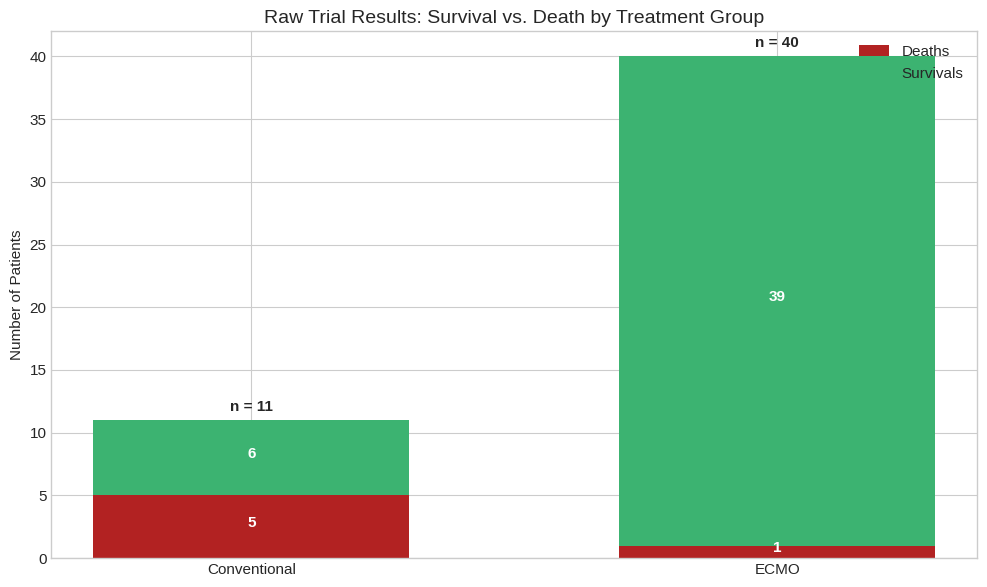
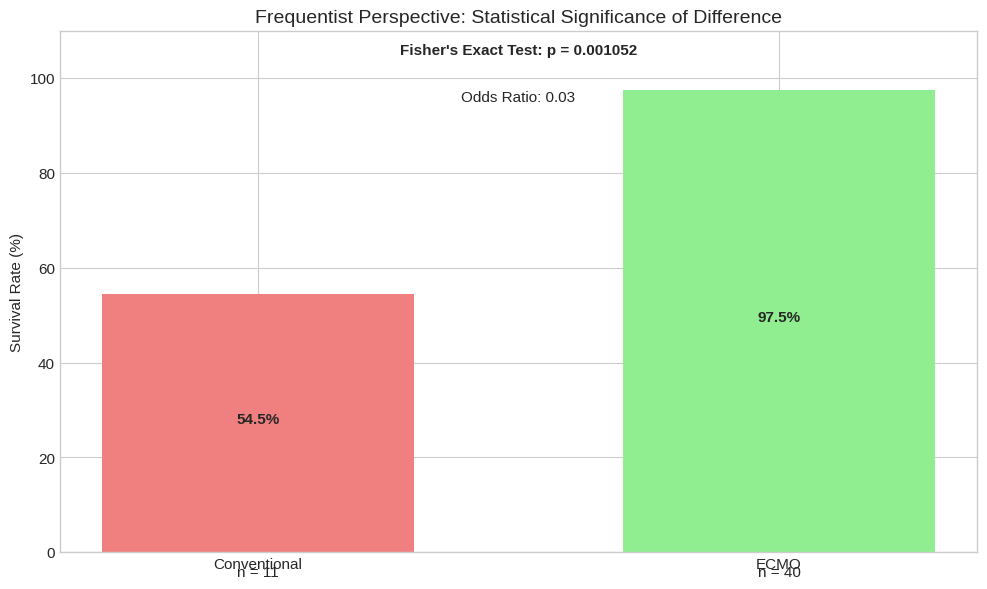
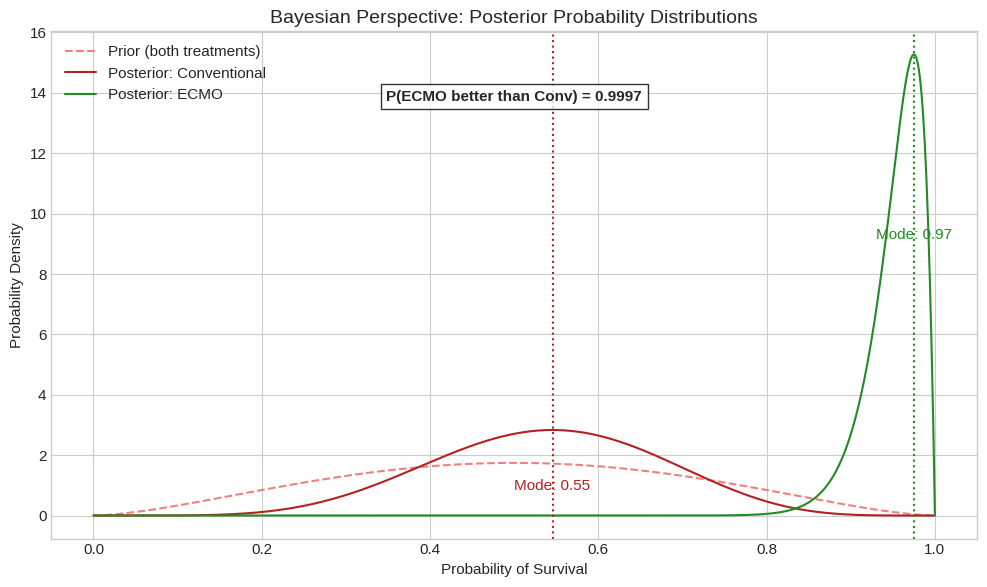
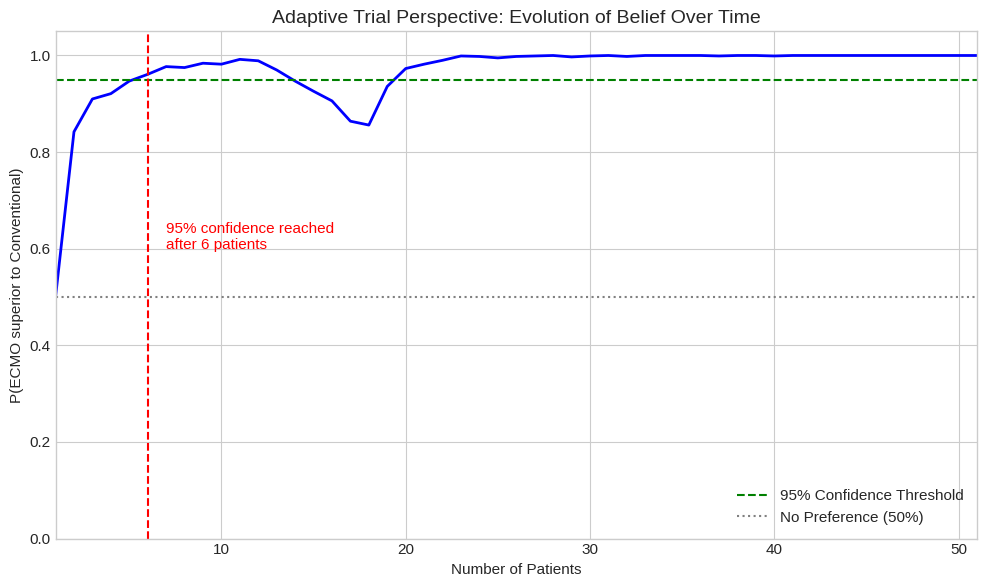
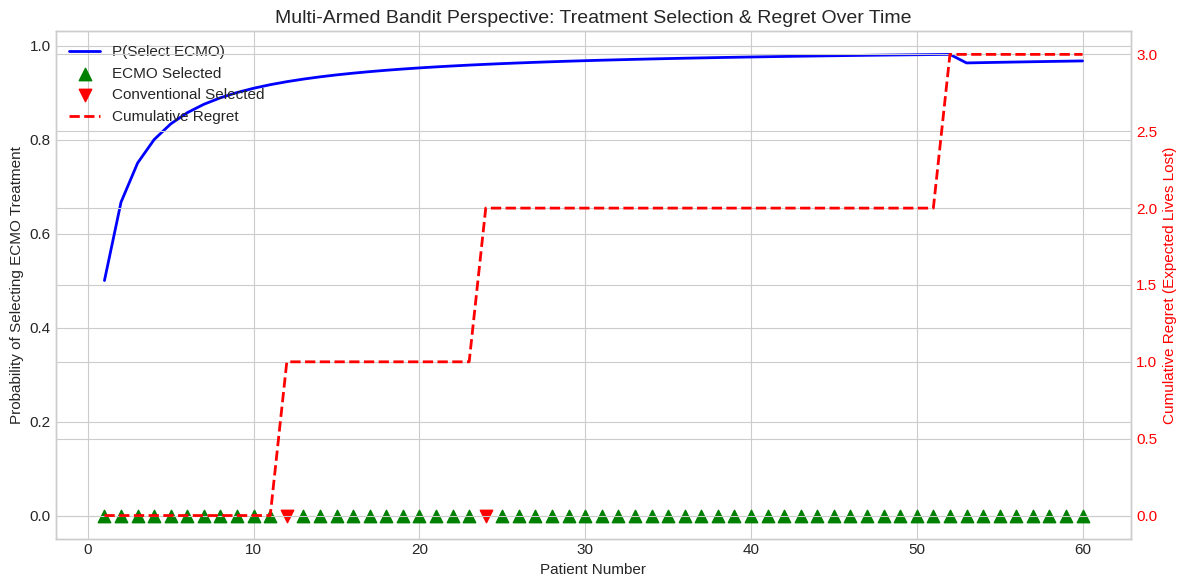
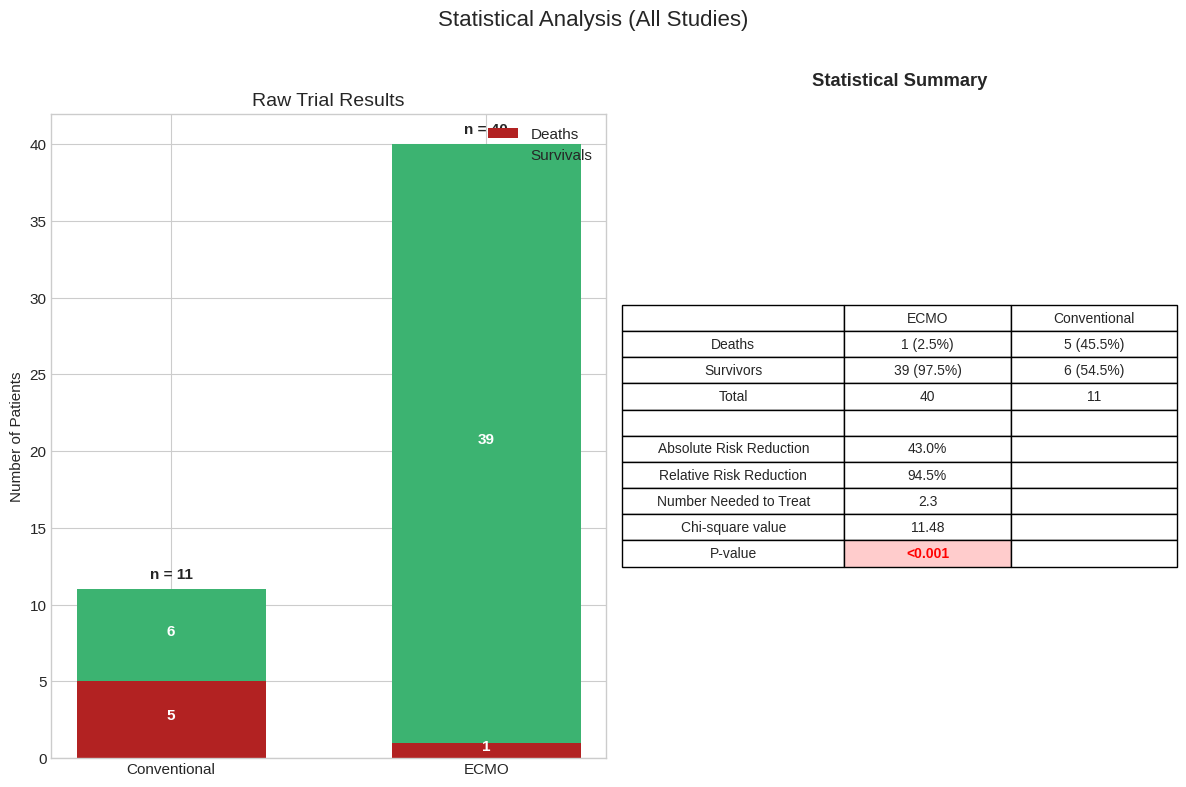
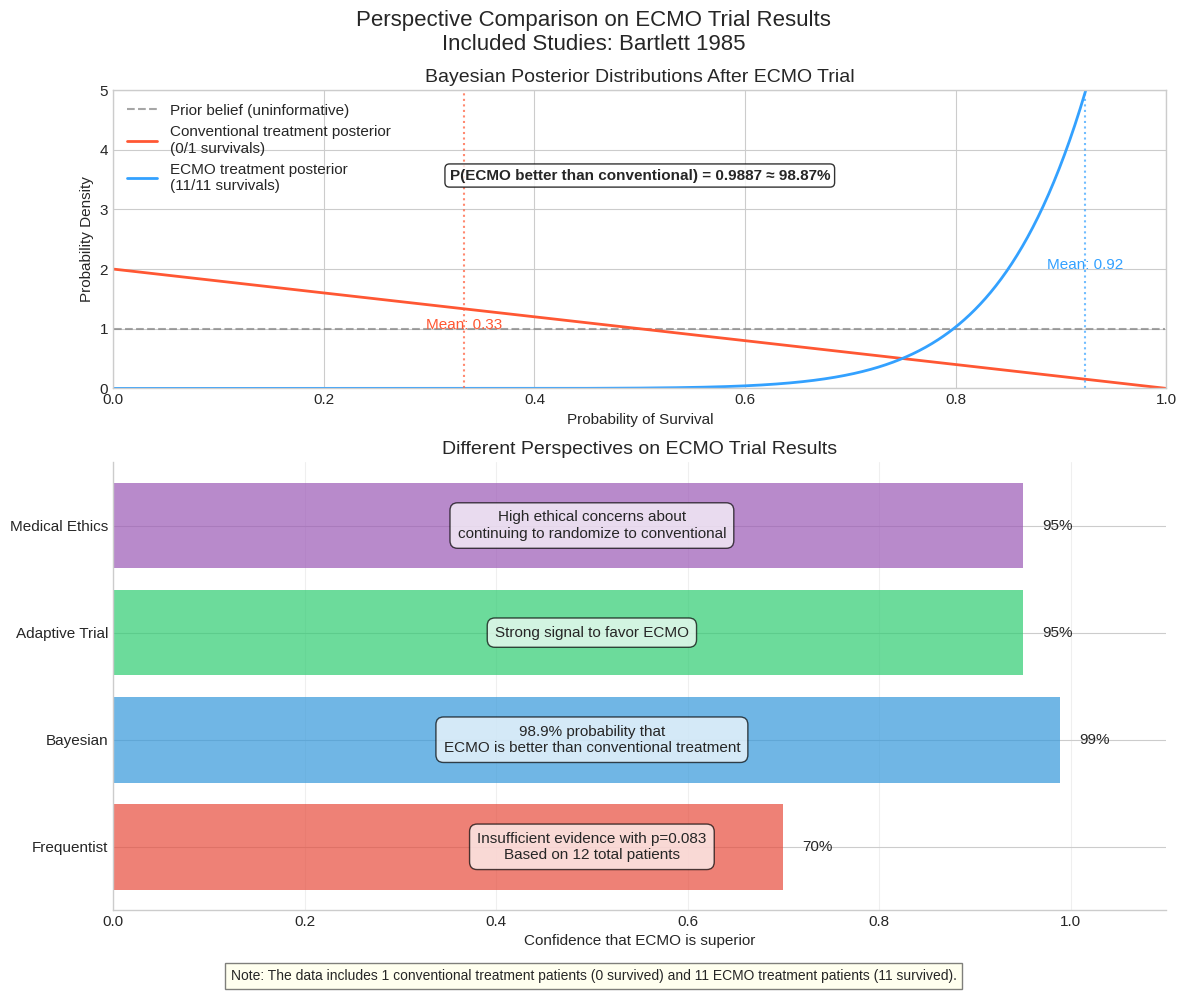
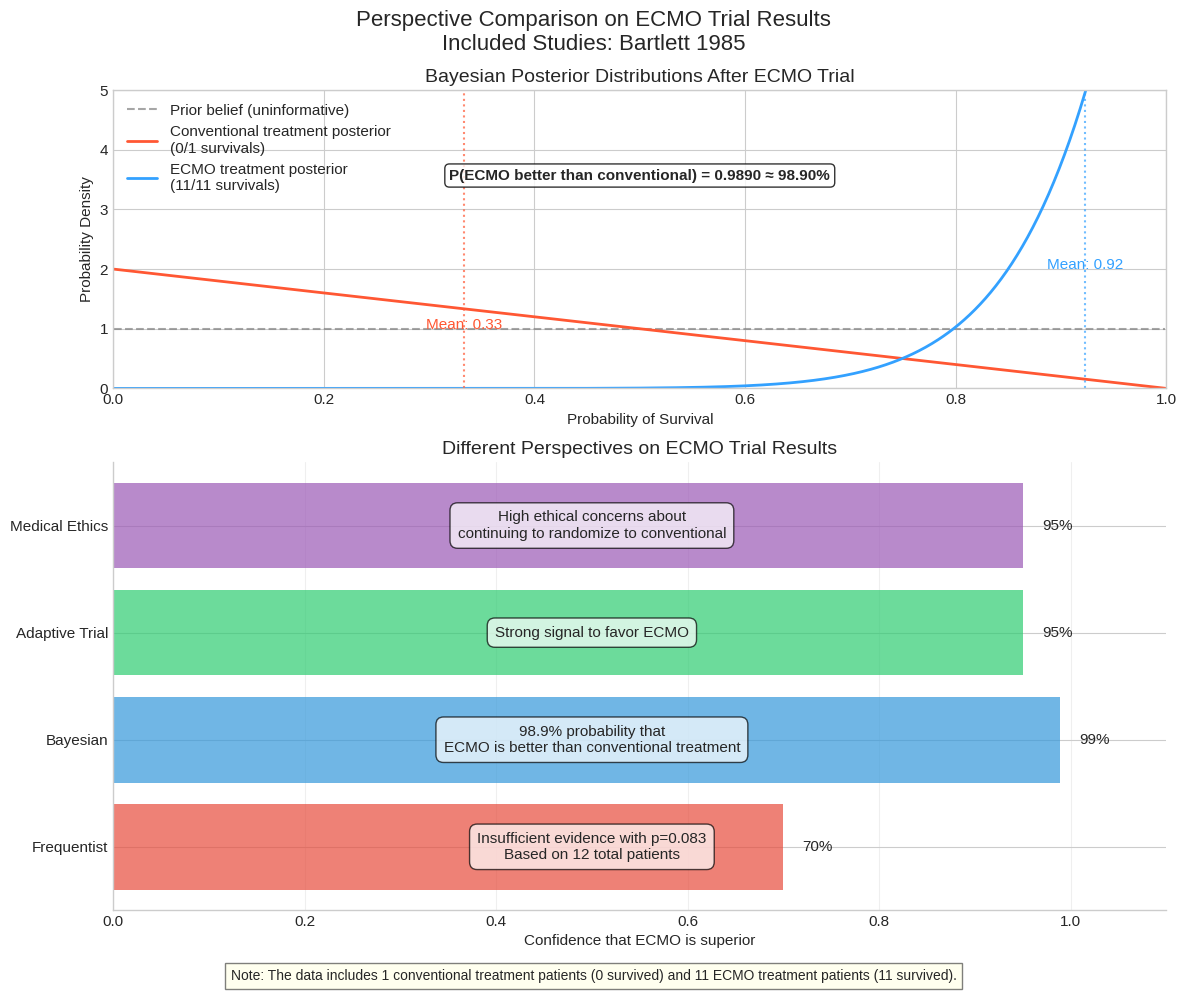
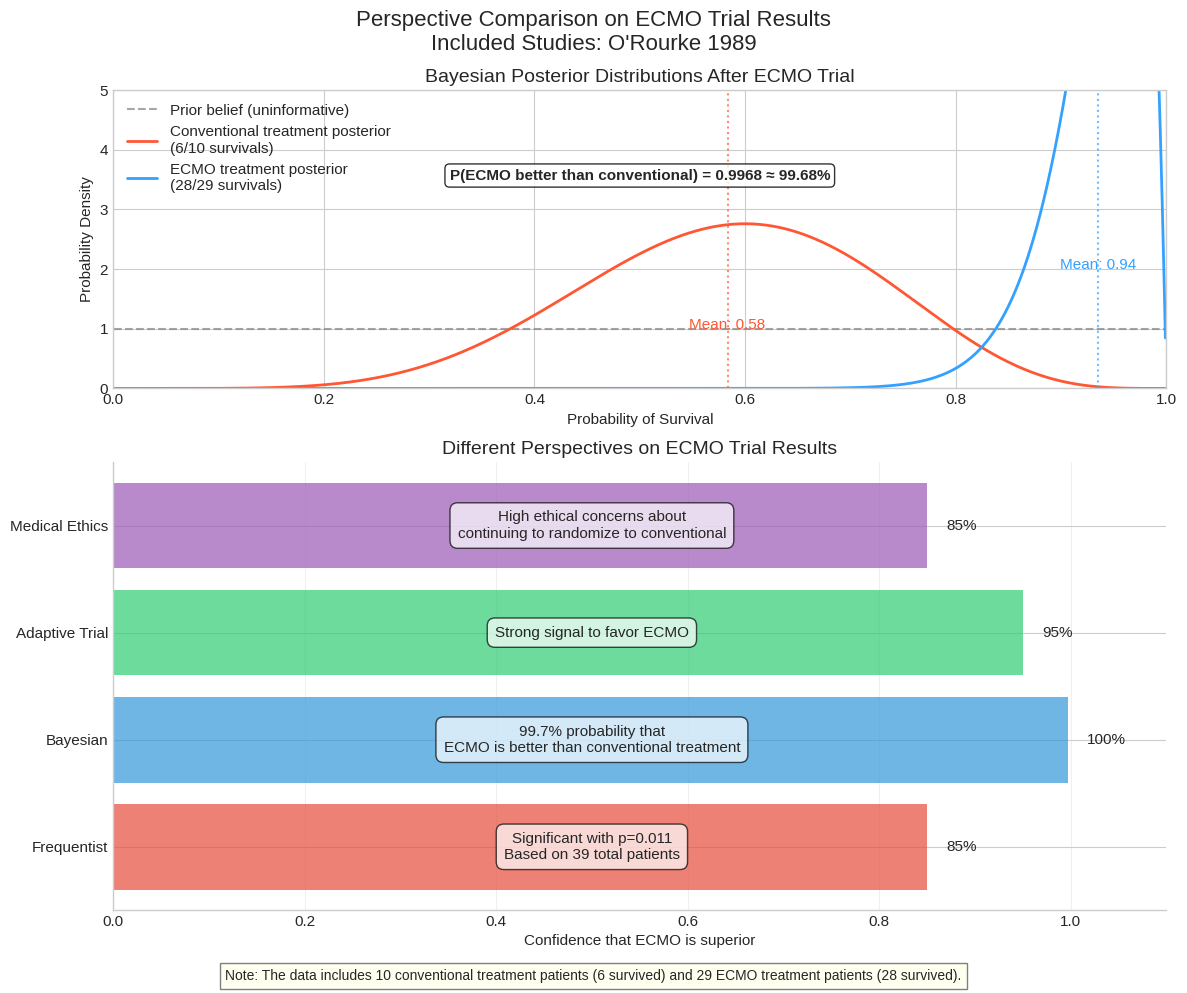
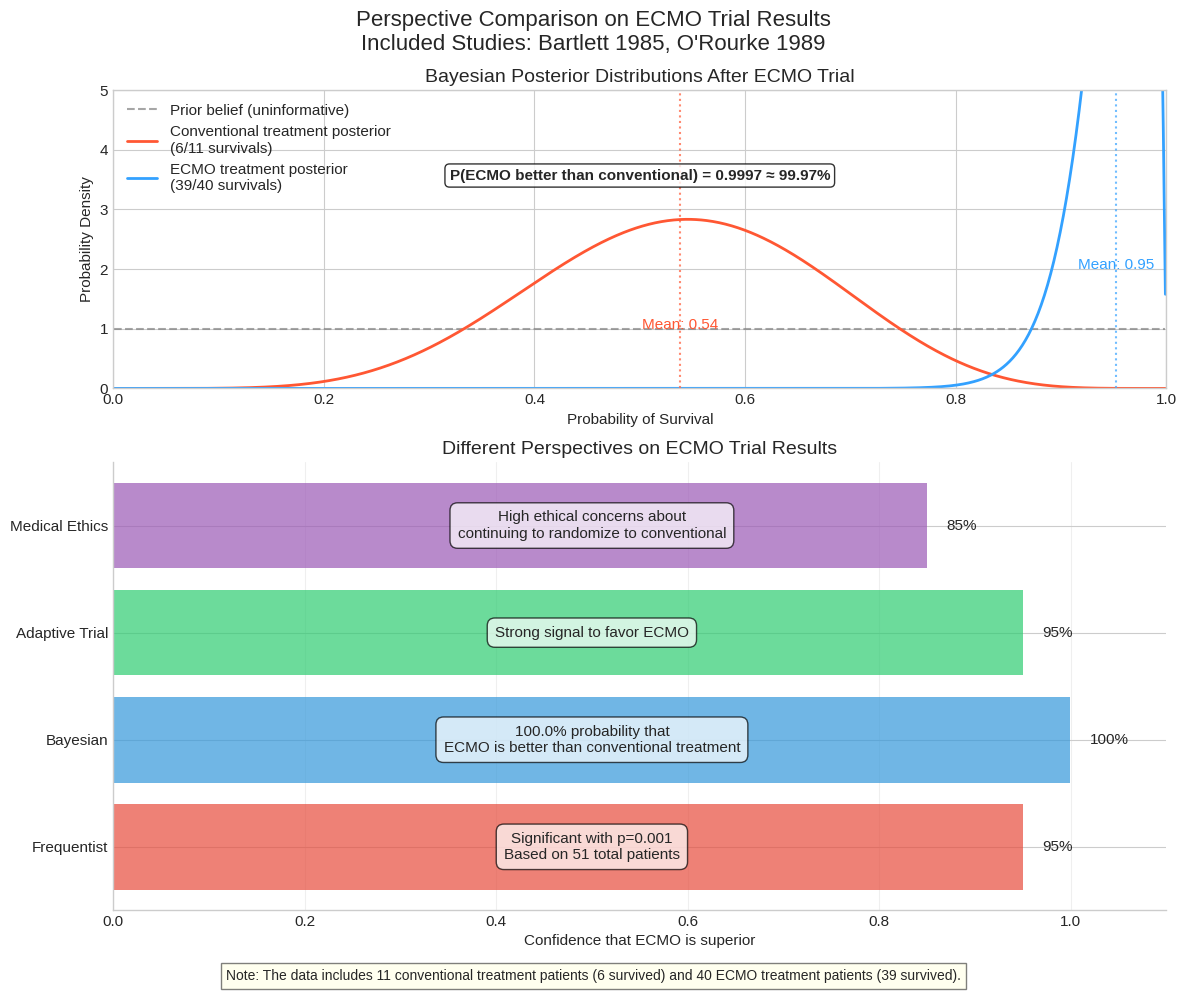

Source code (Python) for these figures, in order:
import matplotlib.gridspec as gridspec
import matplotlib.pyplot as plt
import numpy as np
import seaborn as sns
from scipy import stats

# Set global style
plt.style.use('seaborn-v0_8-whitegrid')
sns.set_palette("colorblind")
plt.rcParams.update({'font.size': 11})

# Dataset from the text
# Study 1: 1 conventional (died), 11 ECMO (all survived)
# After Study 1: 2 conventional (both died), 8 ECMO (all survived)
# Study 2: 9 conventional (4 died, 5 survived), 9 ECMO (all survived)
# Study 2 Phase 2: 20 ECMO (19 survived, 1 died)

# Define the study data in a more structured format
study_data = [
    {"name": "Bartlett 1985", "conventional": {"total": 1, "survived": 0}, "ecmo": {"total": 11, "survived": 11}},
    {"name": "O'Rourke 1989", "conventional": {"total": 10, "survived": 6}, "ecmo": {"total": 29, "survived": 28}},
]


def get_study_data(study_indices=None):
    """
    Get data for specified studies or all studies if none specified.

    Args:
        study_indices: List of indices of studies to include (0-indexed)

    Returns:
        study_data_subset, treatments, outcomes
    """
    if study_indices is None:
        study_indices = list(range(len(study_data)))

    # Get the requested subset of studies
    study_data_subset = [study_data[i] for i in study_indices]

    # Generate treatments and outcomes lists
    treatments = []
    outcomes = []

    # Function to add patients to the lists
    def add_patients(treatment_type, total, survived):
        for i in range(total):
            treatments.append(treatment_type)
            # 1 = survived, 0 = died
            outcomes.append(1 if i < survived else 0)

    # Add patients from each study in sequence
    for study in study_data_subset:
        # Add conventional patients
        add_patients('Conv', study["conventional"]["total"], study["conventional"]["survived"])
        # Add ECMO patients
        add_patients('ECMO', study["ecmo"]["total"], study["ecmo"]["survived"])

    return study_data_subset, treatments, outcomes


def beta_params(mean, std):
    """Convert mean and std to alpha and beta parameters of Beta distribution"""
    variance = std**2
    alpha = mean * (mean * (1 - mean) / variance - 1)
    beta = (1 - mean) * (mean * (1 - mean) / variance - 1)
    return alpha, beta


def plot_raw_results(study_indices=None):
    """
    Plot 1: Raw Results Comparison

    Args:
        study_indices: List of indices of studies to include (0-indexed)
    """
    study_data_subset, _, _ = get_study_data(study_indices)

    # Calculate totals from the structured data
    conventional_total = sum(study["conventional"]["total"] for study in study_data_subset)
    conventional_survived = sum(study["conventional"]["survived"] for study in study_data_subset)
    conventional_deaths = conventional_total - conventional_survived

    ecmo_total = sum(study["ecmo"]["total"] for study in study_data_subset)
    ecmo_survived = sum(study["ecmo"]["survived"] for study in study_data_subset)
    ecmo_deaths = ecmo_total - ecmo_survived

    # Create the plot
    fig, ax = plt.subplots(figsize=(10, 6))

    treatments_labels = ['Conventional', 'ECMO']
    deaths = [conventional_deaths, ecmo_deaths]
    survivals = [conventional_survived, ecmo_survived]

    bar_width = 0.6
    ax.bar(treatments_labels, deaths, bar_width, color='firebrick', label='Deaths')
    ax.bar(treatments_labels, survivals, bar_width, bottom=deaths, color='mediumseagreen', label='Survivals')

    # Add the counts as text on the bars
    for i, v in enumerate(deaths):
        if v > 0:
            ax.text(i, v / 2, str(v), ha='center', color='white', fontweight='bold')
    for i, v in enumerate(survivals):
        if v > 0:
            ax.text(i, deaths[i] + v / 2, str(v), ha='center', color='white', fontweight='bold')

    # Add total numbers at the top of each bar
    for i in range(len(treatments_labels)):
        ax.text(
            i,
            deaths[i] + survivals[i] + 0.5,
            f'n = {deaths[i] + survivals[i]}',
            ha='center',
            va='bottom',
            fontweight='bold',
        )

    # Add title with included studies
    title = 'Raw Trial Results: Survival vs. Death by Treatment Group'
    if study_indices is not None:
        included_studies = [study_data[i]["name"] for i in study_indices]
        title += f"\nIncluded Studies: {', '.join(included_studies)}"

    ax.set_ylabel('Number of Patients')
    ax.set_title(title, fontsize=14)
    ax.legend(loc='upper right')
    plt.tight_layout()
    return fig


def plot_frequentist_perspective(study_indices=None):
    """
    Plot 2: Frequentist Perspective

    Args:
        study_indices: List of indices of studies to include (0-indexed)
    """
    study_data_subset, _, _ = get_study_data(study_indices)

    # Calculate totals from the structured data
    conventional_total = sum(study["conventional"]["total"] for study in study_data_subset)
    conventional_survived = sum(study["conventional"]["survived"] for study in study_data_subset)
    conventional_deaths = conventional_total - conventional_survived

    ecmo_total = sum(study["ecmo"]["total"] for study in study_data_subset)
    ecmo_survived = sum(study["ecmo"]["survived"] for study in study_data_subset)
    ecmo_deaths = ecmo_total - ecmo_survived

    fig, ax = plt.subplots(figsize=(10, 6))

    # Calculate Fisher's exact test
    contingency_table = [[conventional_survived, conventional_deaths], [ecmo_survived, ecmo_deaths]]
    odds_ratio, p_value = stats.fisher_exact(contingency_table)

    # Calculate survival rates
    conventional_rate = conventional_survived / conventional_total * 100 if conventional_total > 0 else 0
    ecmo_rate = ecmo_survived / ecmo_total * 100 if ecmo_total > 0 else 0

    treatments_labels = ['Conventional', 'ECMO']
    bar_width = 0.6

    # Create the bar chart for survival rates
    ax.bar(treatments_labels, [conventional_rate, ecmo_rate], color=['lightcoral', 'lightgreen'], width=bar_width)

    # Add the percentages as text on the bars
    if conventional_rate > 0:
        ax.text(0, conventional_rate / 2, f"{conventional_rate:.1f}%", ha='center', fontweight='bold')
    if ecmo_rate > 0:
        ax.text(1, ecmo_rate / 2, f"{ecmo_rate:.1f}%", ha='center', fontweight='bold')

    # Add sample sizes beneath the bars
    ax.text(0, -5, f"n = {conventional_total}", ha='center')
    ax.text(1, -5, f"n = {ecmo_total}", ha='center')

    # Add p-value information
    p_value_text = f"Fisher's Exact Test: p = {p_value:.6f}"
    if p_value < 0.001:
        p_value_text = "Fisher's Exact Test: p < 0.001"
    ax.text(0.5, 105, p_value_text, ha='center', fontweight='bold')
    ax.text(0.5, 95, f"Odds Ratio: {odds_ratio:.2f}", ha='center')

    # Add title with included studies
    title = 'Frequentist Perspective: Statistical Significance of Difference'
    if study_indices is not None:
        included_studies = [study_data[i]["name"] for i in study_indices]
        title += f"\nIncluded Studies: {', '.join(included_studies)}"

    ax.set_ylabel('Survival Rate (%)')
    ax.set_title(title, fontsize=14)
    ax.set_ylim(0, 110)
    plt.tight_layout()
    return fig


def plot_bayesian_perspective(study_indices=None):
    """
    Plot 3: Bayesian Perspective

    Args:
        study_indices: List of indices of studies to include (0-indexed)
    """
    study_data_subset, _, _ = get_study_data(study_indices)

    # Calculate totals from the structured data
    conventional_total = sum(study["conventional"]["total"] for study in study_data_subset)
    conventional_survived = sum(study["conventional"]["survived"] for study in study_data_subset)
    conventional_deaths = conventional_total - conventional_survived

    ecmo_total = sum(study["ecmo"]["total"] for study in study_data_subset)
    ecmo_survived = sum(study["ecmo"]["survived"] for study in study_data_subset)
    ecmo_deaths = ecmo_total - ecmo_survived

    fig, ax = plt.subplots(figsize=(10, 6))

    # Prior (weak, assuming ~50% chance of success with some uncertainty)
    prior_mean = 0.5
    prior_std = 0.2
    prior_alpha, prior_beta = beta_params(prior_mean, prior_std)

    # Likelihood from data
    conv_alpha = conventional_survived + 1  # +1 for prior
    conv_beta = conventional_deaths + 1  # +1 for prior
    ecmo_alpha = ecmo_survived + 1  # +1 for prior
    ecmo_beta = ecmo_deaths + 1  # +1 for prior

    # Calculate posterior distributions
    x = np.linspace(0, 1, 1000)
    prior_dist = stats.beta.pdf(x, prior_alpha, prior_beta)

    conv_posterior = stats.beta.pdf(x, conv_alpha, conv_beta)
    ecmo_posterior = stats.beta.pdf(x, ecmo_alpha, ecmo_beta)

    # Plot the Bayesian analysis
    ax.plot(x, prior_dist, 'lightcoral', linestyle='--', label='Prior (both treatments)')
    ax.plot(x, conv_posterior, 'firebrick', label='Posterior: Conventional')
    ax.plot(x, ecmo_posterior, 'forestgreen', label='Posterior: ECMO')

    # Find the modes of the posteriors for labeling
    conv_mode = x[np.argmax(conv_posterior)]
    ecmo_mode = x[np.argmax(ecmo_posterior)]

    # Add vertical lines at the modes
    ax.axvline(conv_mode, color='firebrick', linestyle=':')
    ax.axvline(ecmo_mode, color='forestgreen', linestyle=':')

    # Add text labels for the modes
    ax.text(conv_mode, max(conv_posterior) * 0.3, f"Mode: {conv_mode:.2f}", ha='center', color='firebrick')
    ax.text(ecmo_mode, max(ecmo_posterior) * 0.6, f"Mode: {ecmo_mode:.2f}", ha='center', color='forestgreen')

    # Calculate the probability that ECMO is better than conventional
    ecmo_better_prob = np.mean(
        [
            1 if e > c else 0
            for e, c in zip(
                np.random.beta(ecmo_alpha, ecmo_beta, 100000), np.random.beta(conv_alpha, conv_beta, 100000)
            )
        ]
    )

    # Add the probability text
    ax.text(
        0.5,
        max(ecmo_posterior) * 0.9,
        f"P(ECMO better than Conv) = {ecmo_better_prob:.4f}",
        ha='center',
        fontweight='bold',
        bbox=dict(facecolor='white', alpha=0.8),
    )

    # Add title with included studies
    title = 'Bayesian Perspective: Posterior Probability Distributions'
    if study_indices is not None:
        included_studies = [study_data[i]["name"] for i in study_indices]
        title += f"\nIncluded Studies: {', '.join(included_studies)}"

    ax.set_xlabel('Probability of Survival')
    ax.set_ylabel('Probability Density')
    ax.set_title(title, fontsize=14)
    ax.legend(loc='upper left')
    plt.tight_layout()
    return fig


def plot_adaptive_trial_perspective(study_indices=None):
    """
    Plot 4: Adaptive Trial Perspective

    Args:
        study_indices: List of indices of studies to include (0-indexed)
    """
    _, treatments, outcomes = get_study_data(study_indices)

    fig, ax = plt.subplots(figsize=(10, 6))

    # Simulate the adaptive trial process
    ecmo_wins = 0
    conv_wins = 0
    ecmo_prob = []
    patient_num = []

    for i, (treat, outcome) in enumerate(zip(treatments, outcomes)):
        if treat == 'ECMO' and outcome == 1:
            ecmo_wins += 1
        elif treat == 'ECMO' and outcome == 0:
            pass  # ECMO loss, no adjustment
        elif treat == 'Conv' and outcome == 1:
            conv_wins += 1
        elif treat == 'Conv' and outcome == 0:
            pass  # Conv loss, no adjustment

        ecmo_count = treatments[: i + 1].count('ECMO')
        conv_count = treatments[: i + 1].count('Conv')

        # Calculate probability of selecting ECMO as better (simplified)
        if ecmo_count > 0 and conv_count > 0:
            p_ecmo_better = np.mean(
                [
                    1 if e > c else 0
                    for e, c in zip(
                        np.random.beta(ecmo_wins + 1, ecmo_count - ecmo_wins + 1, 1000),
                        np.random.beta(conv_wins + 1, conv_count - conv_wins + 1, 1000),
                    )
                ]
            )
        else:
            p_ecmo_better = 0.5  # Start with no preference

        ecmo_prob.append(p_ecmo_better)
        patient_num.append(i + 1)

    # Plot the evolution of belief in ECMO superiority
    ax.plot(patient_num, ecmo_prob, 'b-', linewidth=2)
    ax.axhline(y=0.95, color='green', linestyle='--', label='95% Confidence Threshold')
    ax.axhline(y=0.5, color='gray', linestyle=':', label='No Preference (50%)')

    # Find where the probability first exceeds 95%
    if any(p >= 0.95 for p in ecmo_prob):
        cross_idx = next(i for i, p in enumerate(ecmo_prob) if p >= 0.95)
        cross_patient = patient_num[cross_idx]
        ax.axvline(x=cross_patient, color='red', linestyle='--')
        ax.text(
            cross_patient + 1, 0.6, f"95% confidence reached\nafter {cross_patient} patients", ha='left', color='red'
        )

    # Add title with included studies
    title = 'Adaptive Trial Perspective: Evolution of Belief Over Time'
    if study_indices is not None:
        included_studies = [study_data[i]["name"] for i in study_indices]
        title += f"\nIncluded Studies: {', '.join(included_studies)}"

    ax.set_xlabel('Number of Patients')
    ax.set_ylabel('P(ECMO superior to Conventional)')
    ax.set_title(title, fontsize=14)
    ax.legend(loc='lower right')
    ax.set_ylim(0, 1.05)
    ax.set_xlim(1, len(patient_num))
    plt.tight_layout()
    return fig


def plot_bandit_perspective(study_indices=None):
    """
    Plot 5: Multi-Armed Bandit Perspective

    Args:
        study_indices: List of indices of studies to include (0-indexed)
    """
    study_data_subset, _, _ = get_study_data(study_indices)

    # Calculate survival rates for the selected subset
    conventional_total = sum(study["conventional"]["total"] for study in study_data_subset)
    conventional_survived = sum(study["conventional"]["survived"] for study in study_data_subset)
    conventional_survival_rate = conventional_survived / conventional_total if conventional_total > 0 else 0

    ecmo_total = sum(study["ecmo"]["total"] for study in study_data_subset)
    ecmo_survived = sum(study["ecmo"]["survived"] for study in study_data_subset)
    ecmo_survival_rate = ecmo_survived / ecmo_total if ecmo_total > 0 else 0

    fig, ax = plt.subplots(figsize=(12, 6))

    # Simulate a Win-Stay, Lose-Shift bandit algorithm
    balls_in_urn = {'ECMO': 1, 'Conv': 1}
    prob_ecmo = []
    treatment_choices = []
    cumulative_lives_saved = []
    lives_saved = 0
    lives_that_could_be_saved = 0

    # Track the selections for visualization
    ecmo_selections = []
    conv_selections = []

    # Run the simulation
    np.random.seed(42)  # For reproducibility
    for i in range(60):  # Simulate 60 patients
        # Current probability of selection
        p_ecmo = balls_in_urn['ECMO'] / (balls_in_urn['ECMO'] + balls_in_urn['Conv'])
        prob_ecmo.append(p_ecmo)

        # Select treatment based on current probabilities
        if np.random.random() < p_ecmo:
            treatment = 'ECMO'
            ecmo_selections.append(i)
        else:
            treatment = 'Conv'
            conv_selections.append(i)

        treatment_choices.append(treatment)

        # Determine outcome based on real-world probabilities
        if treatment == 'ECMO':
            outcome = 1 if np.random.random() < ecmo_survival_rate else 0
        else:
            outcome = 1 if np.random.random() < conventional_survival_rate else 0

        # Update based on Win-Stay, Lose-Shift logic
        if outcome == 1:  # Success
            balls_in_urn[treatment] += 1
            lives_saved += 1
        else:  # Failure
            other_treatment = 'Conv' if treatment == 'ECMO' else 'ECMO'
            balls_in_urn[other_treatment] += 1

        lives_that_could_be_saved += 1 if np.random.random() < ecmo_survival_rate else 0
        cumulative_lives_saved.append(lives_saved)

    # Calculate the regret
    optimal_strategy = np.random.binomial(1, ecmo_survival_rate, size=60).cumsum()
    regret = optimal_strategy - np.array(cumulative_lives_saved)

    # Plot the bandit simulation results
    ax.plot(range(1, len(prob_ecmo) + 1), prob_ecmo, 'b-', linewidth=2, label='P(Select ECMO)')

    # Mark the selections on the x-axis
    ax.scatter(
        np.array(ecmo_selections) + 1,
        [0] * len(ecmo_selections),
        marker='^',
        color='green',
        s=80,
        label='ECMO Selected',
    )
    ax.scatter(
        np.array(conv_selections) + 1,
        [0] * len(conv_selections),
        marker='v',
        color='red',
        s=80,
        label='Conventional Selected',
    )

    # Plot the regret
    ax_twin = ax.twinx()
    ax_twin.plot(range(1, len(regret) + 1), regret, 'r--', linewidth=2, label='Cumulative Regret')
    ax_twin.set_ylabel('Cumulative Regret (Expected Lives Lost)', color='red')
    ax_twin.tick_params(axis='y', labelcolor='red')

    # Add title with included studies
    title = 'Multi-Armed Bandit Perspective: Treatment Selection & Regret Over Time'
    if study_indices is not None:
        included_studies = [study_data[i]["name"] for i in study_indices]
        title += f"\nIncluded Studies: {', '.join(included_studies)}"

    ax.set_xlabel('Patient Number')
    ax.set_ylabel('Probability of Selecting ECMO Treatment')
    ax.set_title(title, fontsize=14)

    # Create combined legend
    lines1, labels1 = ax.get_legend_handles_labels()
    lines2, labels2 = ax_twin.get_legend_handles_labels()
    ax.legend(lines1 + lines2, labels1 + labels2, loc='upper left')

    plt.tight_layout()
    return fig


def create_statistical_summary(study_indices=None):
    """
    Create a statistical summary table figure for the specified studies

    Args:
        study_indices: List of indices of studies to include (0-indexed)
    """
    study_data_subset, _, _ = get_study_data(study_indices)

    # Calculate totals from the structured data
    conventional_total = sum(study["conventional"]["total"] for study in study_data_subset)
    conventional_survived = sum(study["conventional"]["survived"] for study in study_data_subset)
    conventional_deaths = conventional_total - conventional_survived

    ecmo_total = sum(study["ecmo"]["total"] for study in study_data_subset)
    ecmo_survived = sum(study["ecmo"]["survived"] for study in study_data_subset)
    ecmo_deaths = ecmo_total - ecmo_survived

    # Calculate mortality rates
    ecmo_mortality = (ecmo_deaths / ecmo_total * 100) if ecmo_total > 0 else 0
    conventional_mortality = (conventional_deaths / conventional_total * 100) if conventional_total > 0 else 0

    # Calculate risk metrics
    absolute_risk_reduction = (
        conventional_mortality - ecmo_mortality if conventional_total > 0 and ecmo_total > 0 else 0
    )
    relative_risk_reduction = (
        (absolute_risk_reduction / conventional_mortality * 100) if conventional_mortality > 0 else 0
    )
    nnt = 100 / absolute_risk_reduction if absolute_risk_reduction > 0 else float('inf')

    # Chi-square test
    if conventional_total > 0 and ecmo_total > 0:
        contingency_table = [[conventional_survived, conventional_deaths], [ecmo_survived, ecmo_deaths]]
        chi2, p_value, _, _ = stats.chi2_contingency(contingency_table)
    else:
        chi2, p_value = 0, 1

    # Create figure with gridspec
    fig = plt.figure(figsize=(12, 8))
    gs = gridspec.GridSpec(1, 2, width_ratios=[1, 1])

    # Left side: Bar chart (similar to plot_raw_results)
    ax1 = fig.add_subplot(gs[0, 0])

    treatments_labels = ['Conventional', 'ECMO']
    deaths = [conventional_deaths, ecmo_deaths]
    survivals = [conventional_survived, ecmo_survived]

    bar_width = 0.6
    ax1.bar(treatments_labels, deaths, bar_width, color='firebrick', label='Deaths')
    ax1.bar(treatments_labels, survivals, bar_width, bottom=deaths, color='mediumseagreen', label='Survivals')

    # Add the counts as text on the bars
    for i, v in enumerate(deaths):
        if v > 0:
            ax1.text(i, v / 2, str(v), ha='center', color='white', fontweight='bold')
    for i, v in enumerate(survivals):
        if v > 0:
            ax1.text(i, deaths[i] + v / 2, str(v), ha='center', color='white', fontweight='bold')

    # Add total numbers at the top of each bar
    for i in range(len(treatments_labels)):
        ax1.text(
            i,
            deaths[i] + survivals[i] + 0.5,
            f'n = {deaths[i] + survivals[i]}',
            ha='center',
            va='bottom',
            fontweight='bold',
        )

    ax1.set_ylabel('Number of Patients')
    ax1.set_title('Raw Trial Results', fontsize=14)
    ax1.legend(loc='upper right')

    # Right side: Statistical summary table
    ax2 = fig.add_subplot(gs[0, 1])
    ax2.axis('tight')
    ax2.axis('off')

    table_data = [
        ["", "ECMO", "Conventional"],
        ["Deaths", f"{ecmo_deaths} ({ecmo_mortality:.1f}%)", f"{conventional_deaths} ({conventional_mortality:.1f}%)"],
        [
            "Survivors",
            f"{ecmo_survived} ({100-ecmo_mortality:.1f}%)",
            f"{conventional_survived} ({100-conventional_mortality:.1f}%)",
        ],
        ["Total", f"{ecmo_total}", f"{conventional_total}"],
        ["", "", ""],
        ["Absolute Risk Reduction", f"{absolute_risk_reduction:.1f}%", ""],
        ["Relative Risk Reduction", f"{relative_risk_reduction:.1f}%", ""],
        ["Number Needed to Treat", f"{nnt:.1f}" if nnt != float('inf') else "∞", ""],
        ["Chi-square value", f"{chi2:.2f}", ""],
        ["P-value", f"{p_value:.6f}" if p_value >= 0.001 else "<0.001", ""],
    ]

    table = ax2.table(cellText=table_data, loc='center', cellLoc='center', colWidths=[0.4, 0.3, 0.3])
    table.auto_set_font_size(False)
    table.set_fontsize(10)
    table.scale(1, 1.5)

    # Highlight p-value
    p_value_cell = table._cells[(9, 1)]
    p_value_cell.set_facecolor('#ffcccc')
    p_value_cell.set_text_props(weight='bold', color='red')

    # Title for table and overall figure
    ax2.set_title('Statistical Summary', fontweight='bold', pad=20)

    # Add title with included studies
    if study_indices is not None:
        included_studies = [study_data[i]["name"] for i in study_indices]
        fig.suptitle(f"Statistical Analysis\nIncluded Studies: {', '.join(included_studies)}", fontsize=16)
    else:
        fig.suptitle("Statistical Analysis (All Studies)", fontsize=16)

    plt.tight_layout()
    plt.subplots_adjust(top=0.85)
    return fig


def plot_perspective_comparison(study_indices=None):
    """
    Plot 6: Perspective Comparison - showing Bayesian posteriors and different statistical perspectives

    Args:
        study_indices: List of indices of studies to include (0-indexed)
    """
    # Get the data for the specified studies
    if study_indices is None or len(study_indices) == 0:
        # Default to just the first ECMO trial
        study_indices = [0]

    study_data_subset = [study_data[i] for i in study_indices]

    # Calculate totals from the specified studies
    conventional_total = sum(study["conventional"]["total"] for study in study_data_subset)
    conventional_survived = sum(study["conventional"]["survived"] for study in study_data_subset)

    ecmo_total = sum(study["ecmo"]["total"] for study in study_data_subset)
    ecmo_survived = sum(study["ecmo"]["survived"] for study in study_data_subset)

    # Set up the figure with two subplots
    fig = plt.figure(figsize=(12, 10))
    gs = gridspec.GridSpec(2, 1, height_ratios=[1, 1.5])

    # Set a consistent style
    plt.style.use('seaborn-v0_8-pastel')

    # Prior parameters (assuming a Beta(1,1) prior which is uniform)
    prior_alpha = 1
    prior_beta = 1

    # Posterior parameters
    conventional_posterior_alpha = prior_alpha + conventional_survived
    conventional_posterior_beta = prior_beta + (conventional_total - conventional_survived)

    ecmo_posterior_alpha = prior_alpha + ecmo_survived
    ecmo_posterior_beta = prior_beta + (ecmo_total - ecmo_survived)

    # Range of values for survival probability
    p = np.linspace(0.001, 0.999, 1000)

    # Calculate prior and posterior distributions
    prior = stats.beta(prior_alpha, prior_beta).pdf(p)
    conventional_posterior = stats.beta(conventional_posterior_alpha, conventional_posterior_beta).pdf(p)
    ecmo_posterior = stats.beta(ecmo_posterior_alpha, ecmo_posterior_beta).pdf(p)

    # Calculate probability that ECMO is better than conventional treatment
    samples = 100000
    conventional_samples = stats.beta(conventional_posterior_alpha, conventional_posterior_beta).rvs(samples)
    ecmo_samples = stats.beta(ecmo_posterior_alpha, ecmo_posterior_beta).rvs(samples)
    prob_ecmo_better = np.mean(ecmo_samples > conventional_samples)

    # First subplot - Posterior distributions
    ax1 = plt.subplot(gs[0])
    ax1.plot(p, prior, '--', color='gray', alpha=0.7, label='Prior belief (uninformative)')
    ax1.plot(
        p,
        conventional_posterior,
        color='#FF5733',
        linewidth=2,
        label=f'Conventional treatment posterior\n({conventional_survived}/{conventional_total} survivals)',
    )
    ax1.plot(
        p,
        ecmo_posterior,
        color='#33A1FF',
        linewidth=2,
        label=f'ECMO treatment posterior\n({ecmo_survived}/{ecmo_total} survivals)',
    )

    # Calculate posterior means
    conv_mean = conventional_posterior_alpha / (conventional_posterior_alpha + conventional_posterior_beta)
    ecmo_mean = ecmo_posterior_alpha / (ecmo_posterior_alpha + ecmo_posterior_beta)

    # Add vertical lines at the means
    ax1.axvline(conv_mean, color='#FF5733', linestyle=':', alpha=0.7)
    ax1.axvline(ecmo_mean, color='#33A1FF', linestyle=':', alpha=0.7)

    # Add text annotations
    ax1.text(conv_mean, 1.0, f'Mean: {conv_mean:.2f}', color='#FF5733', ha='center')
    ax1.text(ecmo_mean, 2.0, f'Mean: {ecmo_mean:.2f}', color='#33A1FF', ha='center')

    # Add text showing probability that ECMO is better
    ax1.text(
        0.5,
        3.5,
        f'P(ECMO better than conventional) = {prob_ecmo_better:.4f} ≈ {prob_ecmo_better:.2%}',
        ha='center',
        fontweight='bold',
        bbox=dict(facecolor='white', alpha=0.8, boxstyle='round'),
    )

    ax1.set_xlabel('Probability of Survival')
    ax1.set_ylabel('Probability Density')
    ax1.set_title('Bayesian Posterior Distributions After ECMO Trial', fontsize=14)
    ax1.legend(loc='upper left')
    ax1.set_xlim(0, 1)
    ax1.set_ylim(0, 5)

    # Second subplot - Different statistical perspectives
    perspectives = ['Frequentist', 'Bayesian', 'Adaptive Trial', 'Medical Ethics']

    # Calculate a statistical significance p-value for frequentist perspective
    if conventional_total > 0 and ecmo_total > 0:
        # Create contingency table
        conv_deaths = conventional_total - conventional_survived
        ecmo_deaths = ecmo_total - ecmo_survived
        contingency_table = [[conventional_survived, conv_deaths], [ecmo_survived, ecmo_deaths]]
        _, p_value = stats.fisher_exact(contingency_table)
    else:
        p_value = 1.0

    # Calculate confidence values dynamically based on the data
    # 1. Frequentist confidence based on p-value and sample sizes
    if p_value < 0.01:
        freq_confidence = 0.95  # Very significant
    elif p_value < 0.05:
        freq_confidence = 0.85  # Significant
    elif p_value < 0.1:
        freq_confidence = 0.7  # Marginally significant
    else:
        # Adjust for small sample sizes
        if conventional_total < 5:
            # Very small control group
            freq_confidence = 0.35
        elif conventional_total < 10:
            # Small control group
            freq_confidence = 0.45
        else:
            # Adequate sample size but not significant
            freq_confidence = 0.55

    # 2. Bayesian confidence is directly from the posterior probability
    bayes_confidence = prob_ecmo_better

    # 3. Adaptive trial confidence - based on the strength of evidence and sample size
    adaptive_confidence = min(0.95, 0.6 + (prob_ecmo_better - 0.5) * 1.2)

    # 4. Medical ethics confidence - based on survival rate differences and sample size
    conv_survival_rate = conventional_survived / conventional_total if conventional_total > 0 else 0
    ecmo_survival_rate = ecmo_survived / ecmo_total if ecmo_total > 0 else 0

    # If ECMO is clearly better, ethical concerns rise
    survival_diff = ecmo_survival_rate - conv_survival_rate
    if survival_diff > 0.5:
        ethics_confidence = 0.95  # Very clear difference
    elif survival_diff > 0.3:
        ethics_confidence = 0.85  # Clear difference
    else:
        ethics_confidence = 0.7  # Moderate difference

    # Adjust based on sample sizes
    if conventional_total < 5 and ecmo_total < 10:
        # Too small to be confident
        ethics_confidence = min(ethics_confidence, 0.8)

    # Final confidence values
    confidence = [freq_confidence, bayes_confidence, adaptive_confidence, ethics_confidence]

    # Generate conclusions based on the data
    conclusions = [
        f'{"Significant" if p_value < 0.05 else "Insufficient evidence"} with p={p_value:.3f}\n'
        f'Based on {conventional_total + ecmo_total} total patients',
        f'{prob_ecmo_better:.1%} probability that\nECMO is better than conventional treatment',
        f'{"Strong" if adaptive_confidence > 0.8 else "Moderate"} signal to '
        f'{"favor ECMO" if adaptive_confidence > 0.7 else "continue testing"}',
        f'{"High" if ethics_confidence > 0.8 else "Some"} ethical concerns about\n'
        f'continuing to randomize to conventional',
    ]

    colors = ['#E74C3C', '#3498DB', '#2ECC71', '#9B59B6']

    ax2 = plt.subplot(gs[1])

    # Create bars
    bars = ax2.barh(perspectives, confidence, color=colors, alpha=0.7)

    # Add percentage labels
    for i, (bar, conf) in enumerate(zip(bars, confidence)):
        ax2.text(conf + 0.02, i, f'{conf:.0%}', va='center')

        # Add conclusion text
        ax2.text(
            0.5,
            i,
            conclusions[i],
            ha='center',
            va='center',
            bbox=dict(facecolor='white', alpha=0.7, boxstyle='round,pad=0.5'),
        )

    # Customize the plot
    ax2.set_xlim(0, 1.1)
    ax2.set_xlabel('Confidence that ECMO is superior')
    ax2.set_title('Different Perspectives on ECMO Trial Results', fontsize=14)
    ax2.spines['top'].set_visible(False)
    ax2.spines['right'].set_visible(False)
    ax2.set_axisbelow(True)
    ax2.grid(axis='x', alpha=0.3)

    # Add title with included studies
    title = 'Perspective Comparison on ECMO Trial Results'
    if study_indices is not None:
        included_studies = [study_data[i]["name"] for i in study_indices]
        fig.suptitle(title + "\nIncluded Studies: " + ', '.join(included_studies), fontsize=16)
    else:
        fig.suptitle(title, fontsize=16)

    # Add annotations for context
    study_text = (
        f'Note: The data includes {conventional_total} conventional treatment patients '
        f'({conventional_survived} survived) and {ecmo_total} ECMO treatment patients ({ecmo_survived} survived).'
    )
    plt.figtext(0.5, 0.01, study_text, ha='center', fontsize=10, bbox=dict(facecolor='lightyellow', alpha=0.5))

    plt.tight_layout()
    plt.subplots_adjust(top=0.9, bottom=0.08)

    return fig


def main():
    """Main function to run any of the plots with specified data subsets"""
    # Dictionary mapping plot names to their functions
    plots = {
        'raw': plot_raw_results,
        'frequentist': plot_frequentist_perspective,
        'bayesian': plot_bayesian_perspective,
        'adaptive': plot_adaptive_trial_perspective,
        'bandit': plot_bandit_perspective,
        'summary': create_statistical_summary,
        'perspectives': plot_perspective_comparison,  # Add the new plot
    }

    # Run all plots with all data (original behavior)
    for name, plot_func in plots.items():
        fig = plot_func()
        plt.savefig(f'ecmo_study_{name}.png', dpi=300, bbox_inches='tight')
        plt.close(fig)

    # Create perspective comparison plots for various study combinations
    study_combinations = [
        {'indices': [0], 'name': 'bartlett1985_only'},
        {'indices': [1], 'name': 'study2_only'},
        {'indices': [0, 1], 'name': 'all_studies'},
    ]

    for combo in study_combinations:
        fig = plot_perspective_comparison(combo['indices'])
        plt.savefig('ecmo_perspectives_' + combo['name'] + '.png', dpi=300, bbox_inches='tight')
        plt.close(fig)


if __name__ == '__main__':
    main()
